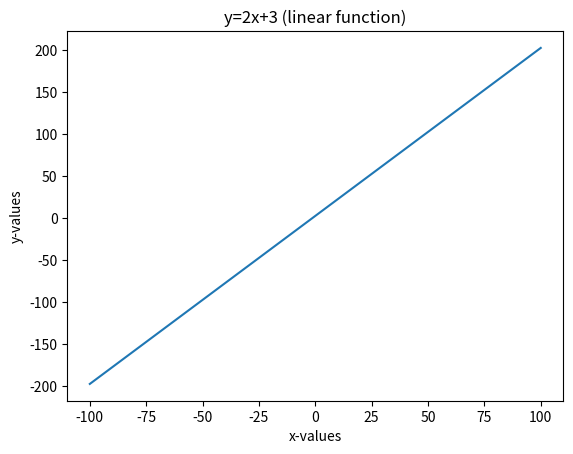

The matplotlib source for this figure:
import matplotlib.pyplot as plt
import numpy as np

def linear_func(x):
    return 2*x+3

def main():
    x=np.linspace(start=-100, stop=100, num=100)
    y=linear_func(x)
    plt.title("y=2x+3 (linear function)")
    plt.xlabel("x-values")
    plt.ylabel("y-values")
    plt.plot(x, y)
    plt.show()

if __name__ == "__main__":
    main()